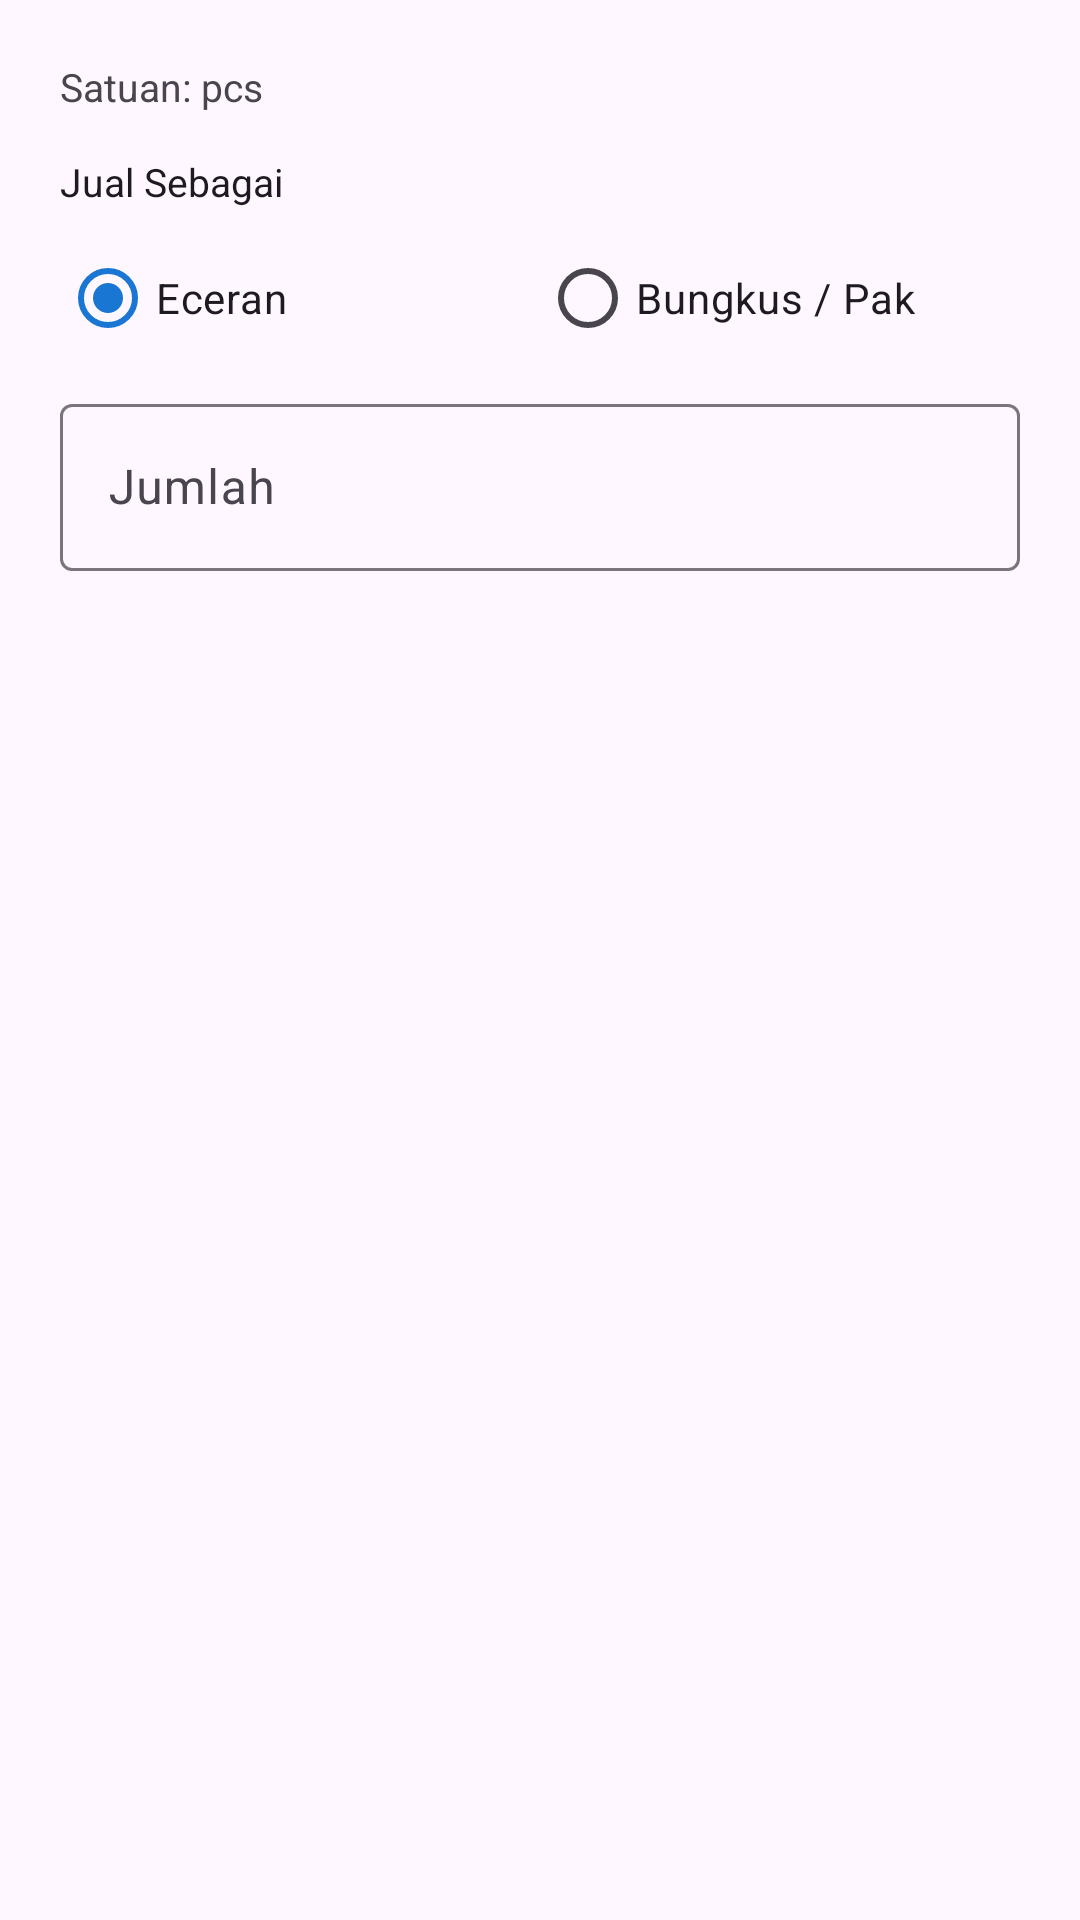

Write the Android layout XML for this screen, with the resource values it uses.
<!-- AndroidManifest.xml: application theme Theme.WarungStock -->
<!-- res/layout/dialog_stock_update.xml -->
<?xml version="1.0" encoding="utf-8"?>
<LinearLayout
    xmlns:android="http://schemas.android.com/apk/res/android"
    android:layout_width="match_parent"
    android:layout_height="wrap_content"
    android:orientation="vertical"
    android:padding="20dp">

    
    <TextView
        android:id="@+id/tvSatuanInfo"
        android:layout_width="match_parent"
        android:layout_height="wrap_content"
        android:layout_marginBottom="14dp"
        android:text="Satuan: pcs"
        android:textSize="13sp"
        android:textColor="?attr/colorOnSurfaceVariant"
        android:drawablePadding="6dp"/>

    
    <TextView
        android:layout_width="match_parent"
        android:layout_height="wrap_content"
        android:text="Jual Sebagai"
        android:textSize="13sp"
        android:textColor="?attr/colorOnSurface"
        android:layout_marginBottom="6dp"/>

    <RadioGroup
        android:id="@+id/rgJualMode"
        android:layout_width="match_parent"
        android:layout_height="wrap_content"
        android:orientation="horizontal"
        android:layout_marginBottom="6dp">

        <RadioButton
            android:id="@+id/rbEceran"
            android:layout_width="0dp"
            android:layout_height="wrap_content"
            android:layout_weight="1"
            android:text="Eceran"
            android:checked="true"/>

        <RadioButton
            android:id="@+id/rbBungkus"
            android:layout_width="0dp"
            android:layout_height="wrap_content"
            android:layout_weight="1"
            android:text="Bungkus / Pak"/>

    </RadioGroup>

    
    <TextView
        android:id="@+id/tvIsiPerPak"
        android:layout_width="match_parent"
        android:layout_height="wrap_content"
        android:text="1 pak = ? pcs"
        android:textSize="12sp"
        android:textColor="?attr/colorPrimary"
        android:visibility="gone"
        android:layout_marginBottom="12dp"/>

    
    <com.google.android.material.textfield.TextInputLayout
        style="@style/Widget.Material3.TextInputLayout.OutlinedBox"
        android:layout_width="match_parent"
        android:layout_height="wrap_content"
        android:hint="Jumlah">

        <com.google.android.material.textfield.TextInputEditText
            android:id="@+id/etAmount"
            android:layout_width="match_parent"
            android:layout_height="wrap_content"
            android:inputType="number"
            android:imeOptions="actionDone"/>

    </com.google.android.material.textfield.TextInputLayout>

</LinearLayout>
<!-- resources referenced by this layout -->
<resources>
  <style name="Theme.WarungStock" parent="Theme.Material3.DayNight.NoActionBar">
          <item name="colorPrimary">@color/color_primary</item>
          <item name="colorSecondary">@color/color_secondary</item>
          <item name="android:statusBarColor">@color/color_primary</item>
      </style>
  <color name="color_primary">#1976D2</color>
  <color name="color_secondary">#26A69A</color>
</resources>
